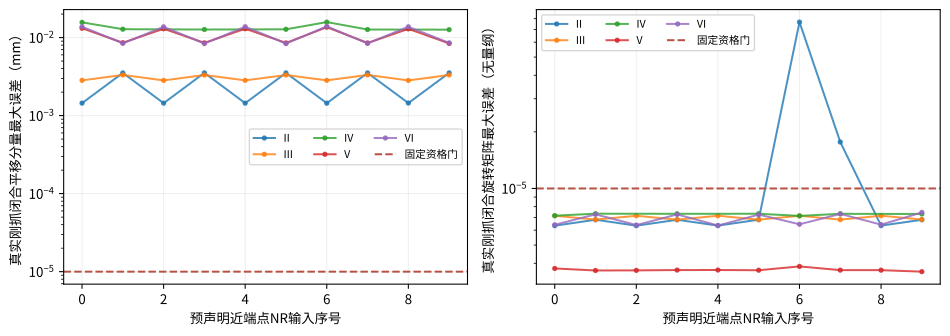

Data behind this chart, as committed beside it:
environment, sample, accepted, position_abs_max_mm, rotation_matrix_abs_max
II, 0, True, 0.001445, 6.3376975090734256e-06
II, 1, True, 0.003523, 6.81760366827433e-06
II, 2, True, 0.001443, 6.336727188305247e-06
II, 3, True, 0.00353, 6.813630085089617e-06
II, 4, True, 0.001443, 6.3425820375218045e-06
II, 5, True, 0.003526, 6.823505591169177e-06
II, 6, True, 0.001441, 7.674131159626785e-05
II, 7, True, 0.003524, 1.7658770050332784e-05
II, 8, True, 0.001448, 6.343276358455885e-06
II, 9, True, 0.003526, 6.814368801899562e-06
III, 0, True, 0.002831, 7.1566393618771595e-06
III, 1, True, 0.003318, 6.827040661960826e-06
III, 2, True, 0.002826, 7.1548547932176465e-06
III, 3, True, 0.003312, 6.821073951834844e-06
III, 4, True, 0.002829, 7.158773927679052e-06
III, 5, True, 0.003312, 6.820162573473176e-06
III, 6, True, 0.00283, 7.156667503144254e-06
III, 7, True, 0.00332, 6.825411925287517e-06
III, 8, True, 0.002824, 7.1587168197218e-06
III, 9, True, 0.003318, 6.83539731261007e-06
IV, 0, True, 0.01567, 7.16328788294418e-06
IV, 1, True, 0.0128, 7.340747974402678e-06
IV, 2, False, , 
IV, 3, True, 0.01268, 7.331558120632353e-06
IV, 4, False, , 
IV, 5, True, 0.01276, 7.334874032694644e-06
IV, 6, True, 0.0158, 7.143919362045947e-06
IV, 7, True, 0.01268, 7.330184943112744e-06
IV, 8, False, , 
IV, 9, True, 0.01264, 7.315268086713345e-06
V, 0, True, 0.01317, 3.7529636097814734e-06
V, 1, True, 0.008591, 3.6609896610917403e-06
V, 2, True, 0.01298, 3.666419164879281e-06
V, 3, True, 0.008558, 3.6803506646416843e-06
V, 4, True, 0.01299, 3.682387154414074e-06
V, 5, True, 0.008541, 3.6730040654329305e-06
V, 6, True, 0.01358, 3.8483304040208555e-06
V, 7, True, 0.008531, 3.67698315950106e-06
V, 8, True, 0.01293, 3.675728805302425e-06
V, 9, True, 0.008411, 3.6090060213248357e-06
VI, 0, True, 0.01379, 6.407672046737645e-06
VI, 1, True, 0.008435, 7.2826962975725e-06
VI, 2, True, 0.01373, 6.3859263402243904e-06
VI, 3, True, 0.00837, 7.275356583846815e-06
VI, 4, True, 0.01379, 6.351014149141854e-06
VI, 5, True, 0.008371, 7.257270831617646e-06
VI, 6, True, 0.01393, 6.448434426153948e-06
VI, 7, True, 0.008429, 7.321050712605359e-06
VI, 8, True, 0.01376, 6.418738897062681e-06
VI, 9, True, 0.008544, 7.455181264465205e-06
